The GitHub repository harsh-21-chauhan/Label_Inspection contains a labelled image folder "defect_dataset" with 2 categories: normal, defective. Examples follow, each with its label.

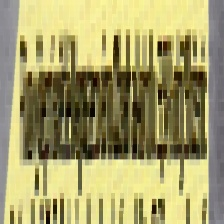
Label: defective

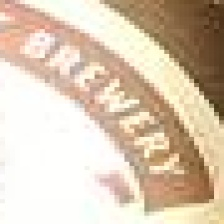
Label: normal

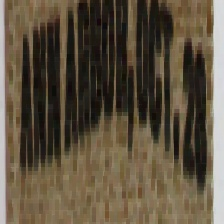
Label: defective

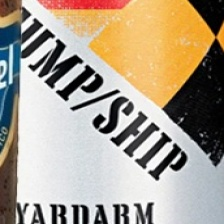
Label: normal

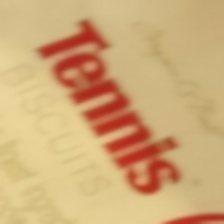
Label: defective

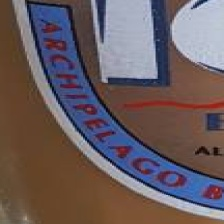
Label: normal
